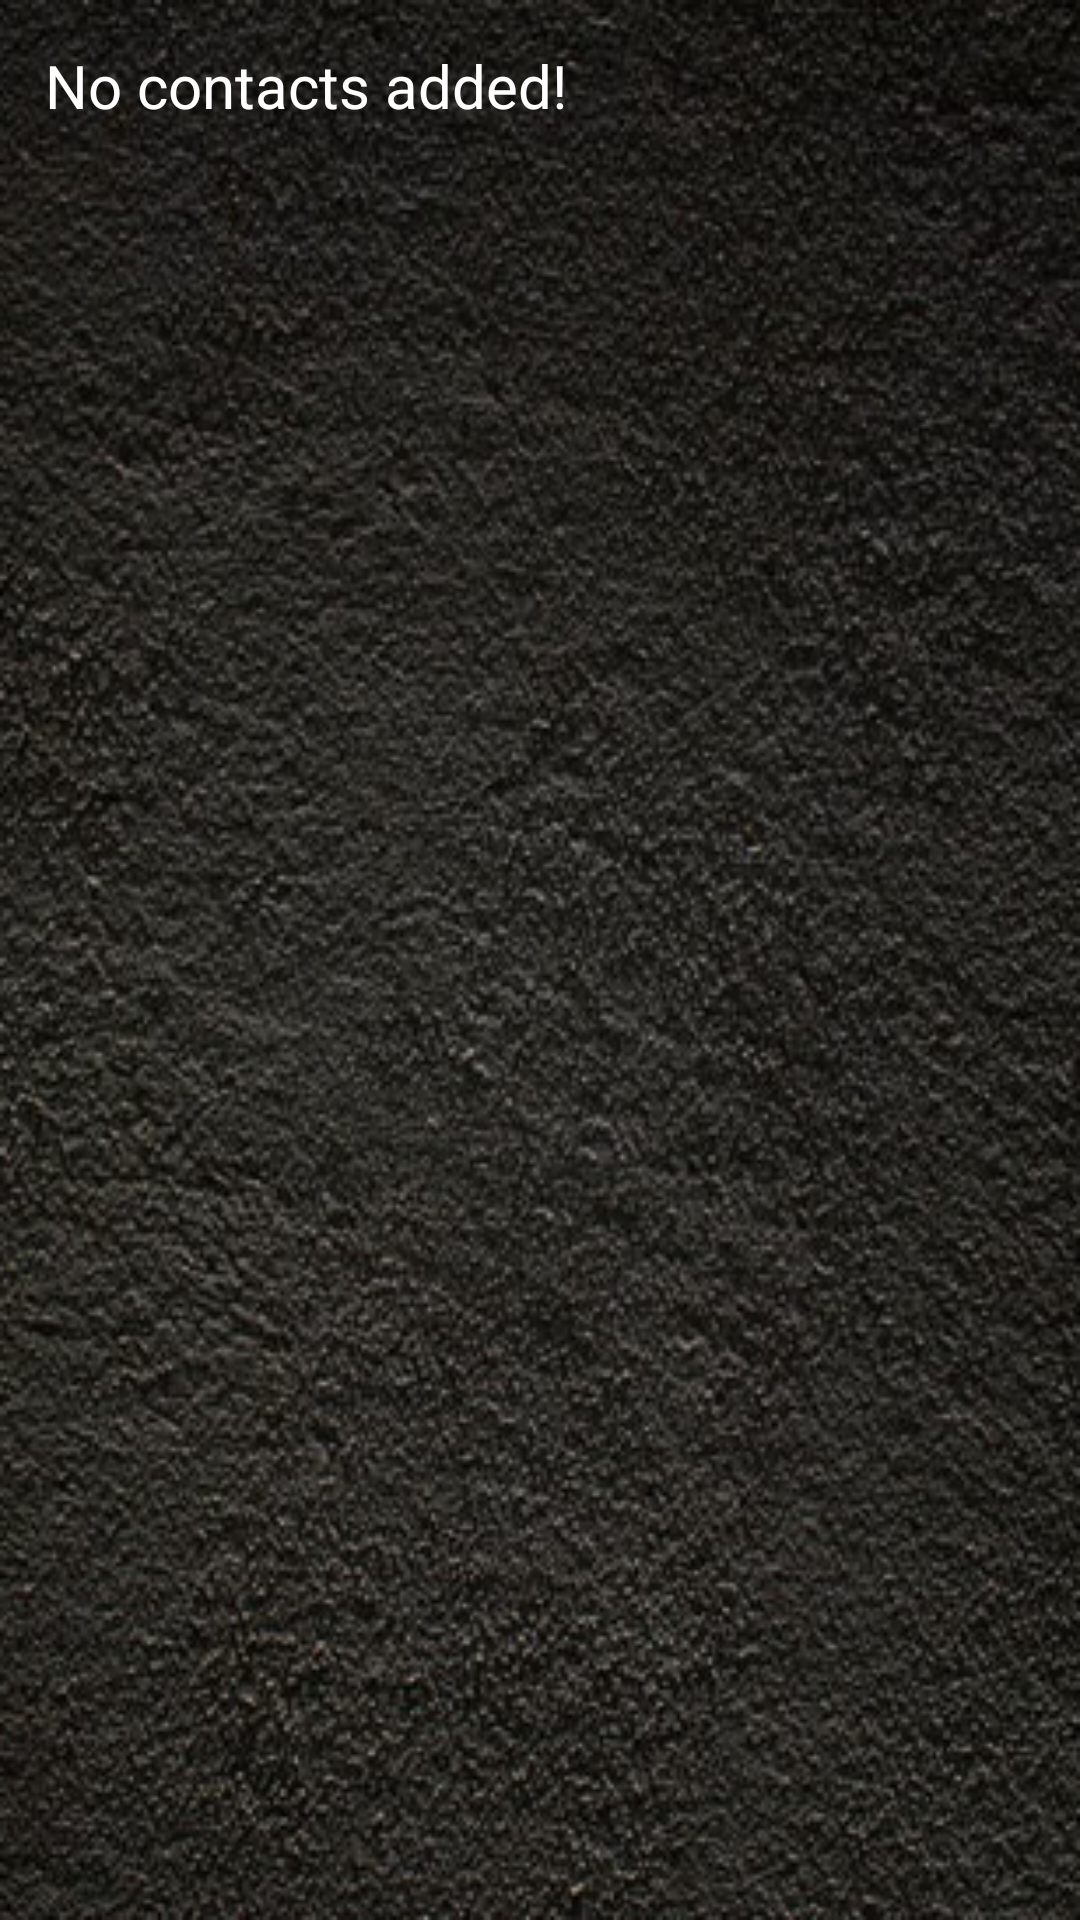

Produce the Android XML layout that renders to this screen, including the resource entries it uses.
<!-- AndroidManifest.xml: application theme Theme.Sherlock -->
<!-- res/layout/activity_view_contacts.xml -->
<?xml version="1.0" encoding="utf-8"?>
<ScrollView  xmlns:android="http://schemas.android.com/apk/res/android"
  android:layout_width="fill_parent"
  android:layout_height="fill_parent"
  android:fillViewport="true">
  <RelativeLayout
    android:layout_width="fill_parent"
    android:layout_height="fill_parent" 
    android:background="@drawable/background2">
        
		<LinearLayout 
     		android:layout_width="match_parent"
    		android:layout_height="wrap_content"
    	    android:orientation="vertical">
    
    		<ListView android:id="@+id/android:list"
          		android:layout_width="fill_parent"
        		android:layout_height="wrap_content"/>
  				<TextView android:id="@+id/android:empty"
          			android:layout_width="wrap_content"
        			android:layout_height="wrap_content"
        			android:textColor="@android:color/white"
        			android:layout_marginLeft="15dp"
        			android:layout_marginTop="15dp"
        			android:textSize="20sp"
        			android:text="@string/no_contacts"/>
  	
		</LinearLayout>


	</RelativeLayout>
	</ScrollView>
<!-- resources referenced by this layout -->
<resources>
  <!-- drawable background2: png bitmap (drawable, 234573 bytes) -->
  <string name="no_contacts">No contacts added!</string>
</resources>
